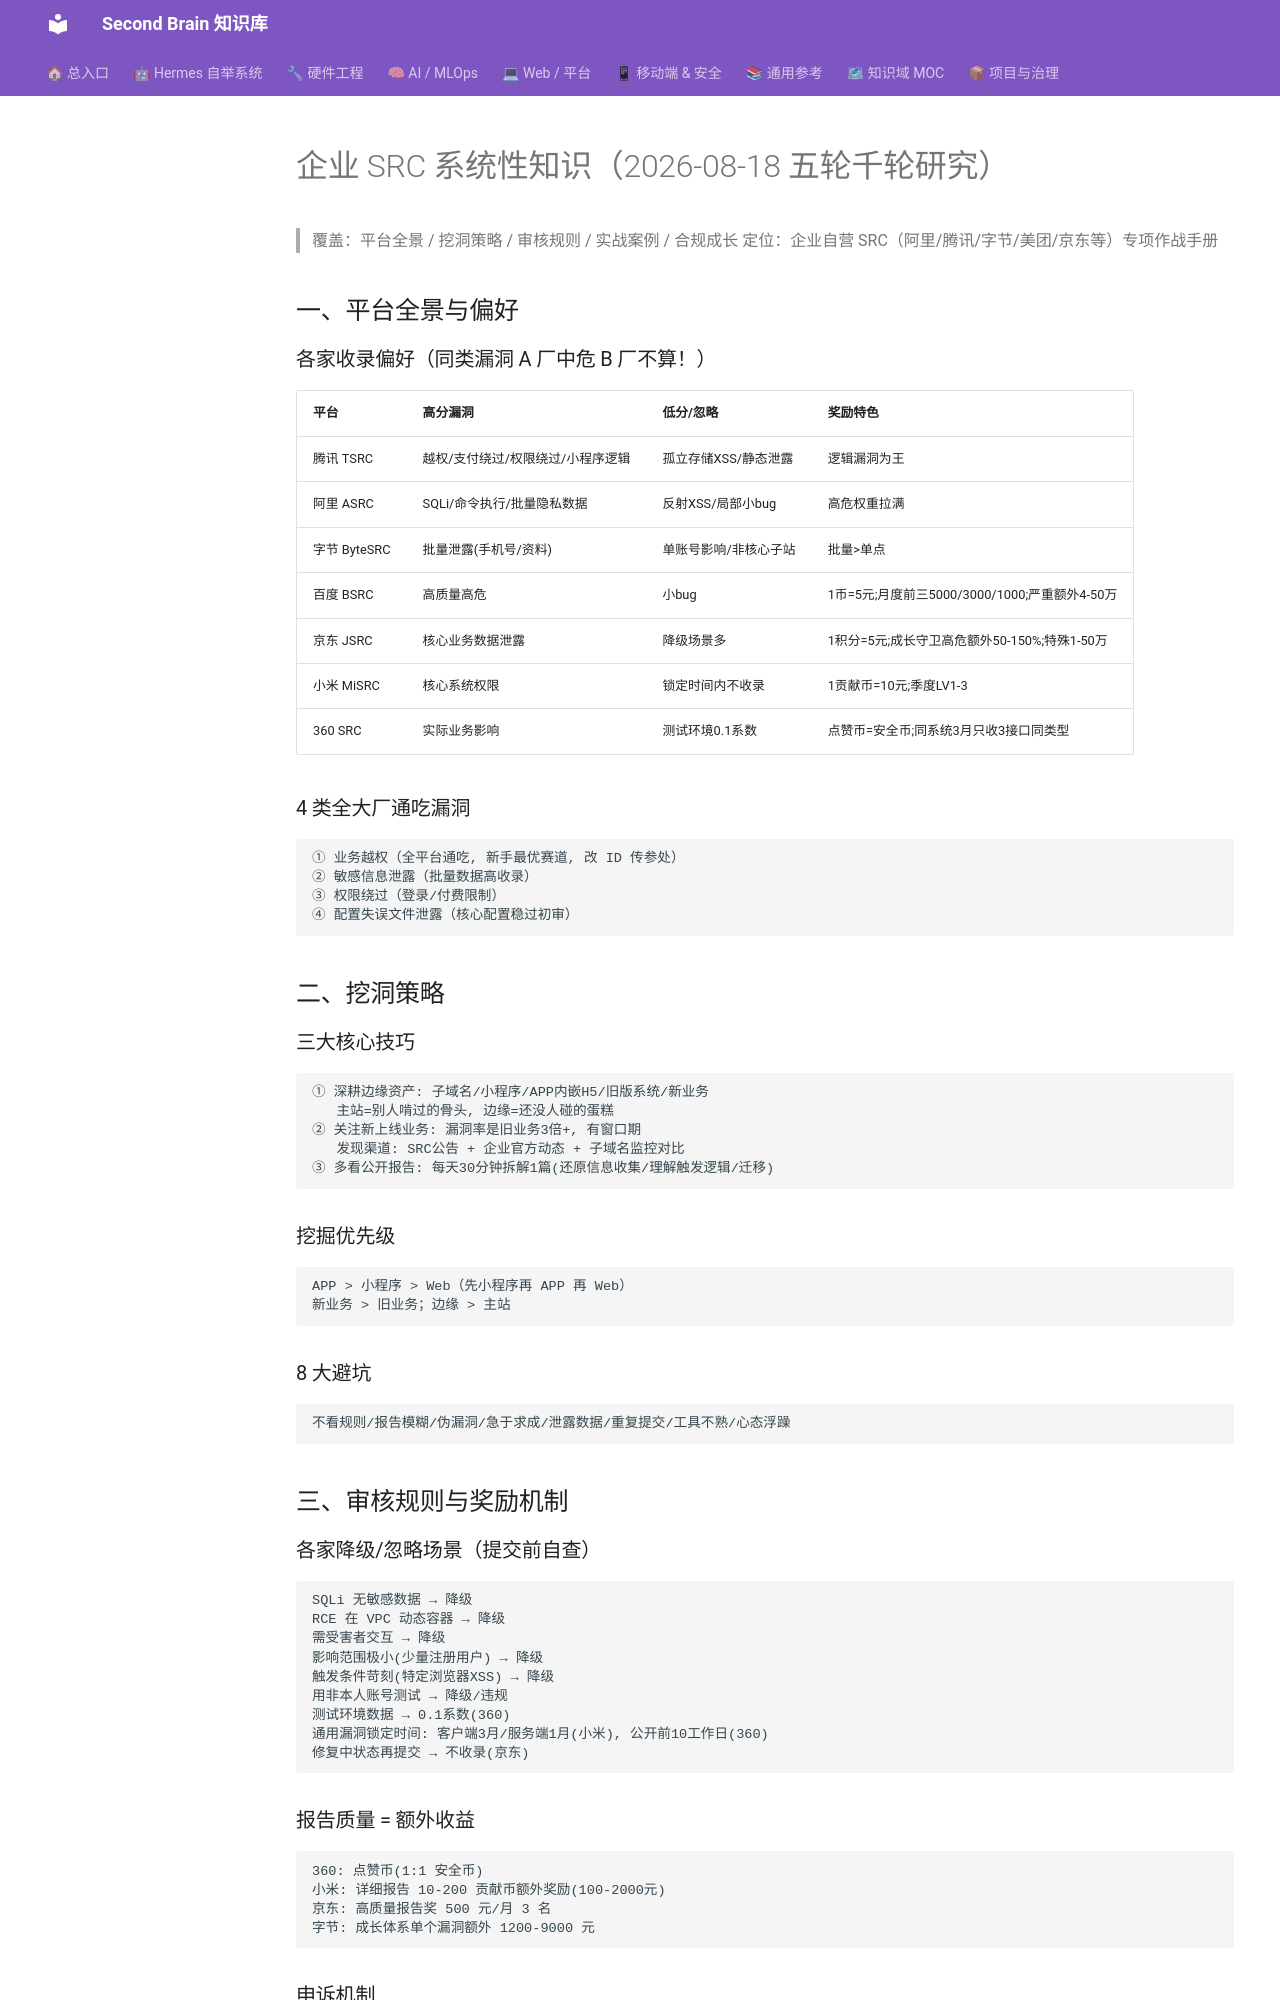

repository: mo9652962-ai/second-brain · page: kb/knowledge/Security/enterprise-src-knowledge-2026-08-18/index.html · generator: mkdocs

---
title: "企业 SRC 系统性知识（2026-08-18 五轮千轮研究）"
type: note
domain: Security
status: active
tags: [knowledge/security]
source: null
date: 2026-08-18
---
# 企业 SRC 系统性知识（2026-08-18 五轮千轮研究）

> 覆盖：平台全景 / 挖洞策略 / 审核规则 / 实战案例 / 合规成长
> 定位：企业自营 SRC（阿里/腾讯/字节/美团/京东等）专项作战手册

## 一、平台全景与偏好

### 各家收录偏好（同类漏洞 A 厂中危 B 厂不算！）
| 平台 | 高分漏洞 | 低分/忽略 | 奖励特色 |
|:---|:---|:---|:---|
| 腾讯 TSRC | 越权/支付绕过/权限绕过/小程序逻辑 | 孤立存储XSS/静态泄露 | 逻辑漏洞为王 |
| 阿里 ASRC | SQLi/命令执行/批量隐私数据 | 反射XSS/局部小bug | 高危权重拉满 |
| 字节 ByteSRC | 批量泄露(手机号/资料) | 单账号影响/非核心子站 | 批量>单点 |
| 百度 BSRC | 高质量高危 | 小bug | 1币=5元;月度前三5000/3000/1000;严重额外4-50万 |
| 京东 JSRC | 核心业务数据泄露 | 降级场景多 | 1积分=5元;成长守卫高危额外50-150%;特殊1-50万 |
| 小米 MiSRC | 核心系统权限 | 锁定时间内不收录 | 1贡献币=10元;季度LV1-3 |
| 360 SRC | 实际业务影响 | 测试环境0.1系数 | 点赞币=安全币;同系统3月只收3接口同类型 |

### 4 类全大厂通吃漏洞
```
① 业务越权（全平台通吃, 新手最优赛道, 改 ID 传参处）
② 敏感信息泄露（批量数据高收录）
③ 权限绕过（登录/付费限制）
④ 配置失误文件泄露（核心配置稳过初审）
```

## 二、挖洞策略

### 三大核心技巧
```
① 深耕边缘资产: 子域名/小程序/APP内嵌H5/旧版系统/新业务
   主站=别人啃过的骨头, 边缘=还没人碰的蛋糕
② 关注新上线业务: 漏洞率是旧业务3倍+, 有窗口期
   发现渠道: SRC公告 + 企业官方动态 + 子域名监控对比
③ 多看公开报告: 每天30分钟拆解1篇(还原信息收集/理解触发逻辑/迁移)
```

### 挖掘优先级
```
APP > 小程序 > Web（先小程序再 APP 再 Web）
新业务 > 旧业务；边缘 > 主站
```

### 8 大避坑
```
不看规则/报告模糊/伪漏洞/急于求成/泄露数据/重复提交/工具不熟/心态浮躁
```

## 三、审核规则与奖励机制

### 各家降级/忽略场景（提交前自查）
```
SQLi 无敏感数据 → 降级
RCE 在 VPC 动态容器 → 降级
需受害者交互 → 降级
影响范围极小(少量注册用户) → 降级
触发条件苛刻(特定浏览器XSS) → 降级
用非本人账号测试 → 降级/违规
测试环境数据 → 0.1系数(360)
通用漏洞锁定时间: 客户端3月/服务端1月(小米), 公开前10工作日(360)
修复中状态再提交 → 不收录(京东)
```

### 报告质量 = 额外收益
```
360: 点赞币(1:1 安全币)
小米: 详细报告 10-200 贡献币额外奖励(100-2000元)
京东: 高质量报告奖 500 元/月 3 名
字节: 成长体系单个漏洞额外 1200-9000 元
```
